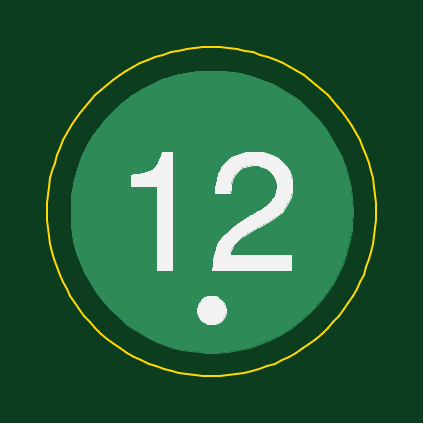
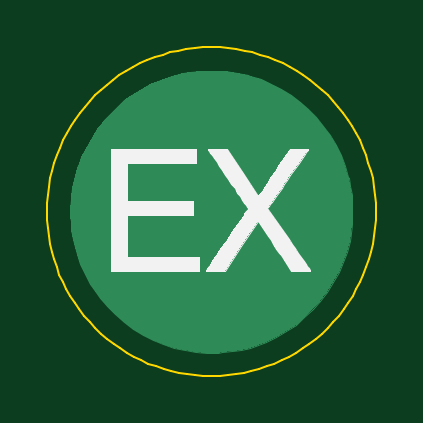
Circuit board: 7 layer files. Board 13.9 x 13.9 mm.
- bottom_copper: 12-B_Cu.gbr (4787 bytes)
- bottom_mask: 12-B_Mask.gbr (509 bytes)
- bottom_silk: 12-B_SilkS.gbr (6651 bytes)
- outline: 12-Edge_Cuts.gbr (6155 bytes)
- top_copper: 12-F_Cu.gbr (4787 bytes)
- top_mask: 12-F_Mask.gbr (509 bytes)
- top_silk: 12-F_SilkS.gbr (8366 bytes)

=== bottom_copper: 12-B_Cu.gbr ===
G04 #@! TF.GenerationSoftware,KiCad,Pcbnew,5.1.5+dfsg1-2build2*
G04 #@! TF.CreationDate,2021-04-24T09:41:38-04:00*
G04 #@! TF.ProjectId,12,31322e6b-6963-4616-945f-706362585858,rev?*
G04 #@! TF.SameCoordinates,Original*
G04 #@! TF.FileFunction,Copper,L2,Bot*
G04 #@! TF.FilePolarity,Positive*
%FSLAX46Y46*%
G04 Gerber Fmt 4.6, Leading zero omitted, Abs format (unit mm)*
G04 Created by KiCad (PCBNEW 5.1.5+dfsg1-2build2) date 2021-04-24 09:41:38*
%MOMM*%
%LPD*%
G04 APERTURE LIST*
%ADD10C,0.010000*%
G04 APERTURE END LIST*
D10*
G36*
X-653666Y7004494D02*
G01*
X-162131Y6951857D01*
X140773Y6899218D01*
X632356Y6780300D01*
X1103543Y6624376D01*
X1555081Y6431115D01*
X1987714Y6200188D01*
X2402189Y5931265D01*
X2517121Y5847596D01*
X2632039Y5756094D01*
X2766843Y5639358D01*
X2914180Y5504559D01*
X3066697Y5358870D01*
X3217042Y5209461D01*
X3357863Y5063506D01*
X3481806Y4928175D01*
X3581519Y4810642D01*
X3586157Y4804833D01*
X3775778Y4549418D01*
X3963274Y4264840D01*
X4142561Y3961990D01*
X4307555Y3651760D01*
X4452170Y3345041D01*
X4570323Y3052724D01*
X4580125Y3025609D01*
X4730615Y2544491D01*
X4838822Y2061537D01*
X4904741Y1576771D01*
X4928369Y1090217D01*
X4924731Y857250D01*
X4914848Y654055D01*
X4899750Y467549D01*
X4877800Y285602D01*
X4847362Y96088D01*
X4806797Y-113122D01*
X4771477Y-277882D01*
X4649815Y-744356D01*
X4495622Y-1186067D01*
X4307054Y-1607414D01*
X4082268Y-2012792D01*
X3971125Y-2187669D01*
X3683055Y-2587251D01*
X3365904Y-2959808D01*
X3022156Y-3304100D01*
X2654298Y-3618885D01*
X2264815Y-3902924D01*
X1856194Y-4154977D01*
X1430920Y-4373801D01*
X991479Y-4558158D01*
X540358Y-4706807D01*
X80041Y-4818506D01*
X-386985Y-4892017D01*
X-858235Y-4926097D01*
X-1331223Y-4919508D01*
X-1481666Y-4908682D01*
X-1907703Y-4861149D01*
X-2303099Y-4793850D01*
X-2675558Y-4704961D01*
X-3032785Y-4592656D01*
X-3364929Y-4462672D01*
X-3800305Y-4253803D01*
X-4216549Y-4009815D01*
X-4611722Y-3733205D01*
X-4983884Y-3426467D01*
X-5331093Y-3092095D01*
X-5651410Y-2732584D01*
X-5942893Y-2350428D01*
X-6203602Y-1948123D01*
X-6431597Y-1528164D01*
X-6624937Y-1093044D01*
X-6781682Y-645258D01*
X-6899891Y-187301D01*
X-6962158Y161807D01*
X-7003273Y542992D01*
X-7020364Y940226D01*
X-7013929Y1343269D01*
X-6984464Y1741884D01*
X-6932467Y2125830D01*
X-6858435Y2484870D01*
X-6847158Y2529416D01*
X-6706761Y2989062D01*
X-6528360Y3435037D01*
X-6314157Y3865115D01*
X-6066356Y4277068D01*
X-5787161Y4668668D01*
X-5478776Y5037688D01*
X-5143404Y5381900D01*
X-4783250Y5699076D01*
X-4400517Y5986988D01*
X-3997409Y6243410D01*
X-3576129Y6466113D01*
X-3138882Y6652869D01*
X-2687871Y6801451D01*
X-2596289Y6826370D01*
X-2124388Y6928930D01*
X-1639908Y6992895D01*
X-1147963Y7018128D01*
X-653666Y7004494D01*
G37*
X-653666Y7004494D02*
X-162131Y6951857D01*
X140773Y6899218D01*
X632356Y6780300D01*
X1103543Y6624376D01*
X1555081Y6431115D01*
X1987714Y6200188D01*
X2402189Y5931265D01*
X2517121Y5847596D01*
X2632039Y5756094D01*
X2766843Y5639358D01*
X2914180Y5504559D01*
X3066697Y5358870D01*
X3217042Y5209461D01*
X3357863Y5063506D01*
X3481806Y4928175D01*
X3581519Y4810642D01*
X3586157Y4804833D01*
X3775778Y4549418D01*
X3963274Y4264840D01*
X4142561Y3961990D01*
X4307555Y3651760D01*
X4452170Y3345041D01*
X4570323Y3052724D01*
X4580125Y3025609D01*
X4730615Y2544491D01*
X4838822Y2061537D01*
X4904741Y1576771D01*
X4928369Y1090217D01*
X4924731Y857250D01*
X4914848Y654055D01*
X4899750Y467549D01*
X4877800Y285602D01*
X4847362Y96088D01*
X4806797Y-113122D01*
X4771477Y-277882D01*
X4649815Y-744356D01*
X4495622Y-1186067D01*
X4307054Y-1607414D01*
X4082268Y-2012792D01*
X3971125Y-2187669D01*
X3683055Y-2587251D01*
X3365904Y-2959808D01*
X3022156Y-3304100D01*
X2654298Y-3618885D01*
X2264815Y-3902924D01*
X1856194Y-4154977D01*
X1430920Y-4373801D01*
X991479Y-4558158D01*
X540358Y-4706807D01*
X80041Y-4818506D01*
X-386985Y-4892017D01*
X-858235Y-4926097D01*
X-1331223Y-4919508D01*
X-1481666Y-4908682D01*
X-1907703Y-4861149D01*
X-2303099Y-4793850D01*
X-2675558Y-4704961D01*
X-3032785Y-4592656D01*
X-3364929Y-4462672D01*
X-3800305Y-4253803D01*
X-4216549Y-4009815D01*
X-4611722Y-3733205D01*
X-4983884Y-3426467D01*
X-5331093Y-3092095D01*
X-5651410Y-2732584D01*
X-5942893Y-2350428D01*
X-6203602Y-1948123D01*
X-6431597Y-1528164D01*
X-6624937Y-1093044D01*
X-6781682Y-645258D01*
X-6899891Y-187301D01*
X-6962158Y161807D01*
X-7003273Y542992D01*
X-7020364Y940226D01*
X-7013929Y1343269D01*
X-6984464Y1741884D01*
X-6932467Y2125830D01*
X-6858435Y2484870D01*
X-6847158Y2529416D01*
X-6706761Y2989062D01*
X-6528360Y3435037D01*
X-6314157Y3865115D01*
X-6066356Y4277068D01*
X-5787161Y4668668D01*
X-5478776Y5037688D01*
X-5143404Y5381900D01*
X-4783250Y5699076D01*
X-4400517Y5986988D01*
X-3997409Y6243410D01*
X-3576129Y6466113D01*
X-3138882Y6652869D01*
X-2687871Y6801451D01*
X-2596289Y6826370D01*
X-2124388Y6928930D01*
X-1639908Y6992895D01*
X-1147963Y7018128D01*
X-653666Y7004494D01*
M02*

=== bottom_mask: 12-B_Mask.gbr ===
G04 #@! TF.GenerationSoftware,KiCad,Pcbnew,5.1.5+dfsg1-2build2*
G04 #@! TF.CreationDate,2021-04-24T09:41:38-04:00*
G04 #@! TF.ProjectId,12,31322e6b-6963-4616-945f-706362585858,rev?*
G04 #@! TF.SameCoordinates,Original*
G04 #@! TF.FileFunction,Soldermask,Bot*
G04 #@! TF.FilePolarity,Negative*
%FSLAX46Y46*%
G04 Gerber Fmt 4.6, Leading zero omitted, Abs format (unit mm)*
G04 Created by KiCad (PCBNEW 5.1.5+dfsg1-2build2) date 2021-04-24 09:41:38*
%MOMM*%
%LPD*%
G04 APERTURE LIST*
G04 APERTURE END LIST*
M02*

=== bottom_silk: 12-B_SilkS.gbr (6651 bytes, source omitted) ===
=== outline: 12-Edge_Cuts.gbr ===
G04 #@! TF.GenerationSoftware,KiCad,Pcbnew,5.1.5+dfsg1-2build2*
G04 #@! TF.CreationDate,2021-04-24T09:41:38-04:00*
G04 #@! TF.ProjectId,12,31322e6b-6963-4616-945f-706362585858,rev?*
G04 #@! TF.SameCoordinates,Original*
G04 #@! TF.FileFunction,Profile,NP*
%FSLAX46Y46*%
G04 Gerber Fmt 4.6, Leading zero omitted, Abs format (unit mm)*
G04 Created by KiCad (PCBNEW 5.1.5+dfsg1-2build2) date 2021-04-24 09:41:38*
%MOMM*%
%LPD*%
G04 APERTURE LIST*
%ADD10C,0.100000*%
G04 APERTURE END LIST*
D10*
X5911300Y1049800D02*
X5902800Y704600D01*
X5902800Y704600D02*
X5877400Y361800D01*
X5877400Y361800D02*
X5835100Y21900D01*
X5835100Y21900D02*
X5776400Y-314700D01*
X5776400Y-314700D02*
X5701400Y-647000D01*
X5701400Y-647000D02*
X5610500Y-974800D01*
X5610500Y-974800D02*
X5503700Y-1297400D01*
X5503700Y-1297400D02*
X5381400Y-1614200D01*
X5381400Y-1614200D02*
X5243900Y-1924700D01*
X5243900Y-1924700D02*
X5091300Y-2228200D01*
X5091300Y-2228200D02*
X4923900Y-2524300D01*
X4923900Y-2524300D02*
X4741800Y-2812300D01*
X4741800Y-2812300D02*
X4545400Y-3091800D01*
X4545400Y-3091800D02*
X4334900Y-3362000D01*
X4334900Y-3362000D02*
X4110500Y-3622500D01*
X4110500Y-3622500D02*
X3872500Y-3872600D01*
X3872500Y-3872600D02*
X3622300Y-4110700D01*
X3622300Y-4110700D02*
X3361900Y-4335000D01*
X3361900Y-4335000D02*
X3091600Y-4545500D01*
X3091600Y-4545500D02*
X2812200Y-4742000D01*
X2812200Y-4742000D02*
X2524100Y-4924000D01*
X2524100Y-4924000D02*
X2228000Y-5091500D01*
X2228000Y-5091500D02*
X1924500Y-5244100D01*
X1924500Y-5244100D02*
X1614000Y-5381600D01*
X1614000Y-5381600D02*
X1297300Y-5503900D01*
X1297300Y-5503900D02*
X974600Y-5610700D01*
X974600Y-5610700D02*
X646900Y-5701600D01*
X646900Y-5701600D02*
X314500Y-5776600D01*
X314500Y-5776600D02*
X-22000Y-5835300D01*
X-22000Y-5835300D02*
X-362000Y-5877500D01*
X-362000Y-5877500D02*
X-704700Y-5903000D01*
X-704700Y-5903000D02*
X-1050000Y-5911500D01*
X-1050000Y-5911500D02*
X-1395200Y-5903000D01*
X-1395200Y-5903000D02*
X-1738000Y-5877500D01*
X-1738000Y-5877500D02*
X-2078000Y-5835300D01*
X-2078000Y-5835300D02*
X-2414400Y-5776600D01*
X-2414400Y-5776600D02*
X-2746800Y-5701600D01*
X-2746800Y-5701600D02*
X-3074600Y-5610700D01*
X-3074600Y-5610700D02*
X-3397200Y-5503900D01*
X-3397200Y-5503900D02*
X-3714000Y-5381600D01*
X-3714000Y-5381600D02*
X-4024400Y-5244100D01*
X-4024400Y-5244100D02*
X-4328000Y-5091500D01*
X-4328000Y-5091500D02*
X-4624100Y-4924000D01*
X-4624100Y-4924000D02*
X-4912200Y-4742000D01*
X-4912200Y-4742000D02*
X-5191500Y-4545500D01*
X-5191500Y-4545500D02*
X-5461800Y-4335000D01*
X-5461800Y-4335000D02*
X-5722200Y-4110700D01*
X-5722200Y-4110700D02*
X-5972400Y-3872600D01*
X-5972400Y-3872600D02*
X-6210400Y-3622500D01*
X-6210400Y-3622500D02*
X-6434900Y-3362000D01*
X-6434900Y-3362000D02*
X-6645300Y-3091800D01*
X-6645300Y-3091800D02*
X-6841700Y-2812300D01*
X-6841700Y-2812300D02*
X-7023800Y-2524300D01*
X-7023800Y-2524300D02*
X-7191200Y-2228200D01*
X-7191200Y-2228200D02*
X-7343800Y-1924700D01*
X-7343800Y-1924700D02*
X-7481400Y-1614200D01*
X-7481400Y-1614200D02*
X-7603600Y-1297400D01*
X-7603600Y-1297400D02*
X-7710400Y-974800D01*
X-7710400Y-974800D02*
X-7801400Y-647000D01*
X-7801400Y-647000D02*
X-7876300Y-314700D01*
X-7876300Y-314700D02*
X-7935000Y21900D01*
X-7935000Y21900D02*
X-7977300Y361800D01*
X-7977300Y361800D02*
X-8002800Y704600D01*
X-8002800Y704600D02*
X-8011300Y1049800D01*
X-8011300Y1049800D02*
X-8002300Y1408000D01*
X-8002300Y1408000D02*
X-7975400Y1761500D01*
X-7975400Y1761500D02*
X-7931200Y2110000D01*
X-7931200Y2110000D02*
X-7869900Y2452700D01*
X-7869900Y2452700D02*
X-7792200Y2789500D01*
X-7792200Y2789500D02*
X-7698400Y3119900D01*
X-7698400Y3119900D02*
X-7589000Y3443400D01*
X-7589000Y3443400D02*
X-7464300Y3759400D01*
X-7464300Y3759400D02*
X-7324900Y4067900D01*
X-7324900Y4067900D02*
X-7171100Y4368000D01*
X-7171100Y4368000D02*
X-7003500Y4659500D01*
X-7003500Y4659500D02*
X-6822400Y4942000D01*
X-6822400Y4942000D02*
X-6628400Y5214900D01*
X-6628400Y5214900D02*
X-6421700Y5477900D01*
X-6421700Y5477900D02*
X-6202900Y5730500D01*
X-6202900Y5730500D02*
X-5972400Y5972200D01*
X-5972400Y5972200D02*
X-5730600Y6202700D01*
X-5730600Y6202700D02*
X-5478100Y6421500D01*
X-5478100Y6421500D02*
X-5215000Y6628100D01*
X-5215000Y6628100D02*
X-4942200Y6822200D01*
X-4942200Y6822200D02*
X-4659700Y7003400D01*
X-4659700Y7003400D02*
X-4368200Y7170900D01*
X-4368200Y7170900D02*
X-4068000Y7324700D01*
X-4068000Y7324700D02*
X-3759700Y7464100D01*
X-3759700Y7464100D02*
X-3443600Y7588800D01*
X-3443600Y7588800D02*
X-3120100Y7698100D01*
X-3120100Y7698100D02*
X-2789700Y7792000D01*
X-2789700Y7792000D02*
X-2453000Y7869700D01*
X-2453000Y7869700D02*
X-2110200Y7930900D01*
X-2110200Y7930900D02*
X-1761700Y7975200D01*
X-1761700Y7975200D02*
X-1408300Y8002100D01*
X-1408300Y8002100D02*
X-1050000Y8011100D01*
X-1050000Y8011100D02*
X-691700Y8002100D01*
X-691700Y8002100D02*
X-338300Y7975200D01*
X-338300Y7975200D02*
X10200Y7930900D01*
X10200Y7930900D02*
X353000Y7869700D01*
X353000Y7869700D02*
X689800Y7792000D01*
X689800Y7792000D02*
X1020100Y7698100D01*
X1020100Y7698100D02*
X1343600Y7588800D01*
X1343600Y7588800D02*
X1659700Y7464100D01*
X1659700Y7464100D02*
X1968000Y7324700D01*
X1968000Y7324700D02*
X2268200Y7170900D01*
X2268200Y7170900D02*
X2559800Y7003400D01*
X2559800Y7003400D02*
X2842200Y6822200D01*
X2842200Y6822200D02*
X3115100Y6628100D01*
X3115100Y6628100D02*
X3378100Y6421500D01*
X3378100Y6421500D02*
X3630600Y6202700D01*
X3630600Y6202700D02*
X3872500Y5972200D01*
X3872500Y5972200D02*
X4102900Y5730500D01*
X4102900Y5730500D02*
X4321800Y5477900D01*
X4321800Y5477900D02*
X4528400Y5214900D01*
X4528400Y5214900D02*
X4722500Y4942000D01*
X4722500Y4942000D02*
X4903500Y4659500D01*
X4903500Y4659500D02*
X5071200Y4368000D01*
X5071200Y4368000D02*
X5224900Y4067900D01*
X5224900Y4067900D02*
X5364300Y3759400D01*
X5364300Y3759400D02*
X5489000Y3443400D01*
X5489000Y3443400D02*
X5598400Y3119900D01*
X5598400Y3119900D02*
X5692200Y2789500D01*
X5692200Y2789500D02*
X5769900Y2452700D01*
X5769900Y2452700D02*
X5831200Y2110000D01*
X5831200Y2110000D02*
X5875400Y1761500D01*
X5875400Y1761500D02*
X5902300Y1408000D01*
X5902300Y1408000D02*
X5911300Y1049800D01*
X5911300Y1049800D02*
X5911300Y1049800D01*
X5911300Y1049800D02*
X5911300Y1049800D01*
M02*

=== top_copper: 12-F_Cu.gbr ===
G04 #@! TF.GenerationSoftware,KiCad,Pcbnew,5.1.5+dfsg1-2build2*
G04 #@! TF.CreationDate,2021-04-24T09:41:38-04:00*
G04 #@! TF.ProjectId,12,31322e6b-6963-4616-945f-706362585858,rev?*
G04 #@! TF.SameCoordinates,Original*
G04 #@! TF.FileFunction,Copper,L1,Top*
G04 #@! TF.FilePolarity,Positive*
%FSLAX46Y46*%
G04 Gerber Fmt 4.6, Leading zero omitted, Abs format (unit mm)*
G04 Created by KiCad (PCBNEW 5.1.5+dfsg1-2build2) date 2021-04-24 09:41:38*
%MOMM*%
%LPD*%
G04 APERTURE LIST*
%ADD10C,0.010000*%
G04 APERTURE END LIST*
D10*
G36*
X-653666Y7004494D02*
G01*
X-162131Y6951857D01*
X140773Y6899218D01*
X632356Y6780300D01*
X1103543Y6624376D01*
X1555081Y6431115D01*
X1987714Y6200188D01*
X2402189Y5931265D01*
X2517121Y5847596D01*
X2632039Y5756094D01*
X2766843Y5639358D01*
X2914180Y5504559D01*
X3066697Y5358870D01*
X3217042Y5209461D01*
X3357863Y5063506D01*
X3481806Y4928175D01*
X3581519Y4810642D01*
X3586157Y4804833D01*
X3775778Y4549418D01*
X3963274Y4264840D01*
X4142561Y3961990D01*
X4307555Y3651760D01*
X4452170Y3345041D01*
X4570323Y3052724D01*
X4580125Y3025609D01*
X4730615Y2544491D01*
X4838822Y2061537D01*
X4904741Y1576771D01*
X4928369Y1090217D01*
X4924731Y857250D01*
X4914848Y654055D01*
X4899750Y467549D01*
X4877800Y285602D01*
X4847362Y96088D01*
X4806797Y-113122D01*
X4771477Y-277882D01*
X4649815Y-744356D01*
X4495622Y-1186067D01*
X4307054Y-1607414D01*
X4082268Y-2012792D01*
X3971125Y-2187669D01*
X3683055Y-2587251D01*
X3365904Y-2959808D01*
X3022156Y-3304100D01*
X2654298Y-3618885D01*
X2264815Y-3902924D01*
X1856194Y-4154977D01*
X1430920Y-4373801D01*
X991479Y-4558158D01*
X540358Y-4706807D01*
X80041Y-4818506D01*
X-386985Y-4892017D01*
X-858235Y-4926097D01*
X-1331223Y-4919508D01*
X-1481666Y-4908682D01*
X-1907703Y-4861149D01*
X-2303099Y-4793850D01*
X-2675558Y-4704961D01*
X-3032785Y-4592656D01*
X-3364929Y-4462672D01*
X-3800305Y-4253803D01*
X-4216549Y-4009815D01*
X-4611722Y-3733205D01*
X-4983884Y-3426467D01*
X-5331093Y-3092095D01*
X-5651410Y-2732584D01*
X-5942893Y-2350428D01*
X-6203602Y-1948123D01*
X-6431597Y-1528164D01*
X-6624937Y-1093044D01*
X-6781682Y-645258D01*
X-6899891Y-187301D01*
X-6962158Y161807D01*
X-7003273Y542992D01*
X-7020364Y940226D01*
X-7013929Y1343269D01*
X-6984464Y1741884D01*
X-6932467Y2125830D01*
X-6858435Y2484870D01*
X-6847158Y2529416D01*
X-6706761Y2989062D01*
X-6528360Y3435037D01*
X-6314157Y3865115D01*
X-6066356Y4277068D01*
X-5787161Y4668668D01*
X-5478776Y5037688D01*
X-5143404Y5381900D01*
X-4783250Y5699076D01*
X-4400517Y5986988D01*
X-3997409Y6243410D01*
X-3576129Y6466113D01*
X-3138882Y6652869D01*
X-2687871Y6801451D01*
X-2596289Y6826370D01*
X-2124388Y6928930D01*
X-1639908Y6992895D01*
X-1147963Y7018128D01*
X-653666Y7004494D01*
G37*
X-653666Y7004494D02*
X-162131Y6951857D01*
X140773Y6899218D01*
X632356Y6780300D01*
X1103543Y6624376D01*
X1555081Y6431115D01*
X1987714Y6200188D01*
X2402189Y5931265D01*
X2517121Y5847596D01*
X2632039Y5756094D01*
X2766843Y5639358D01*
X2914180Y5504559D01*
X3066697Y5358870D01*
X3217042Y5209461D01*
X3357863Y5063506D01*
X3481806Y4928175D01*
X3581519Y4810642D01*
X3586157Y4804833D01*
X3775778Y4549418D01*
X3963274Y4264840D01*
X4142561Y3961990D01*
X4307555Y3651760D01*
X4452170Y3345041D01*
X4570323Y3052724D01*
X4580125Y3025609D01*
X4730615Y2544491D01*
X4838822Y2061537D01*
X4904741Y1576771D01*
X4928369Y1090217D01*
X4924731Y857250D01*
X4914848Y654055D01*
X4899750Y467549D01*
X4877800Y285602D01*
X4847362Y96088D01*
X4806797Y-113122D01*
X4771477Y-277882D01*
X4649815Y-744356D01*
X4495622Y-1186067D01*
X4307054Y-1607414D01*
X4082268Y-2012792D01*
X3971125Y-2187669D01*
X3683055Y-2587251D01*
X3365904Y-2959808D01*
X3022156Y-3304100D01*
X2654298Y-3618885D01*
X2264815Y-3902924D01*
X1856194Y-4154977D01*
X1430920Y-4373801D01*
X991479Y-4558158D01*
X540358Y-4706807D01*
X80041Y-4818506D01*
X-386985Y-4892017D01*
X-858235Y-4926097D01*
X-1331223Y-4919508D01*
X-1481666Y-4908682D01*
X-1907703Y-4861149D01*
X-2303099Y-4793850D01*
X-2675558Y-4704961D01*
X-3032785Y-4592656D01*
X-3364929Y-4462672D01*
X-3800305Y-4253803D01*
X-4216549Y-4009815D01*
X-4611722Y-3733205D01*
X-4983884Y-3426467D01*
X-5331093Y-3092095D01*
X-5651410Y-2732584D01*
X-5942893Y-2350428D01*
X-6203602Y-1948123D01*
X-6431597Y-1528164D01*
X-6624937Y-1093044D01*
X-6781682Y-645258D01*
X-6899891Y-187301D01*
X-6962158Y161807D01*
X-7003273Y542992D01*
X-7020364Y940226D01*
X-7013929Y1343269D01*
X-6984464Y1741884D01*
X-6932467Y2125830D01*
X-6858435Y2484870D01*
X-6847158Y2529416D01*
X-6706761Y2989062D01*
X-6528360Y3435037D01*
X-6314157Y3865115D01*
X-6066356Y4277068D01*
X-5787161Y4668668D01*
X-5478776Y5037688D01*
X-5143404Y5381900D01*
X-4783250Y5699076D01*
X-4400517Y5986988D01*
X-3997409Y6243410D01*
X-3576129Y6466113D01*
X-3138882Y6652869D01*
X-2687871Y6801451D01*
X-2596289Y6826370D01*
X-2124388Y6928930D01*
X-1639908Y6992895D01*
X-1147963Y7018128D01*
X-653666Y7004494D01*
M02*

=== top_mask: 12-F_Mask.gbr ===
G04 #@! TF.GenerationSoftware,KiCad,Pcbnew,5.1.5+dfsg1-2build2*
G04 #@! TF.CreationDate,2021-04-24T09:41:38-04:00*
G04 #@! TF.ProjectId,12,31322e6b-6963-4616-945f-706362585858,rev?*
G04 #@! TF.SameCoordinates,Original*
G04 #@! TF.FileFunction,Soldermask,Top*
G04 #@! TF.FilePolarity,Negative*
%FSLAX46Y46*%
G04 Gerber Fmt 4.6, Leading zero omitted, Abs format (unit mm)*
G04 Created by KiCad (PCBNEW 5.1.5+dfsg1-2build2) date 2021-04-24 09:41:38*
%MOMM*%
%LPD*%
G04 APERTURE LIST*
G04 APERTURE END LIST*
M02*

=== top_silk: 12-F_SilkS.gbr (8366 bytes, source omitted) ===
